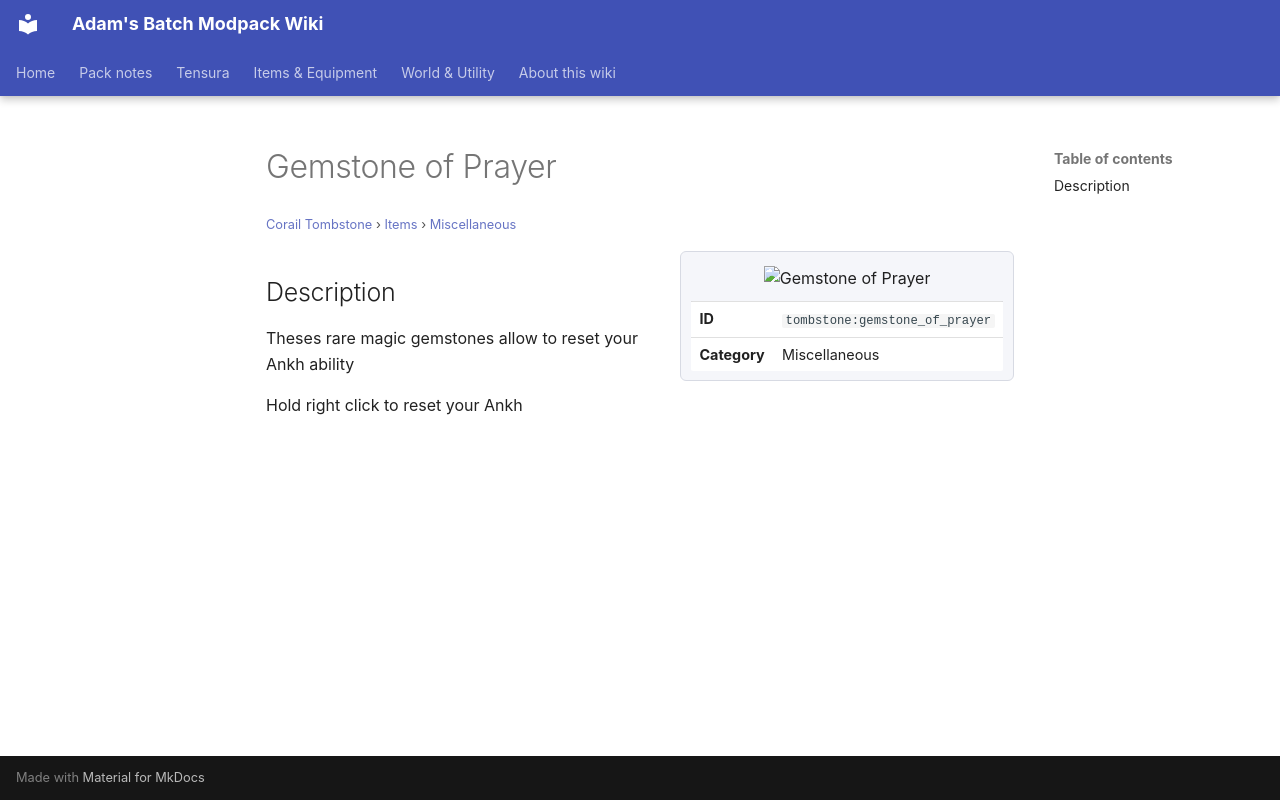

repository: Proteus-Nell/Adams-Batch-MC-Modpack-Wiki · page: corail-tombstone/items/miscellaneous/gemstone-of-prayer/index.html · generator: mkdocs

# Gemstone of Prayer

<small>[Corail Tombstone](../../index.md) &rsaquo; [Items](../index.md) &rsaquo; [Miscellaneous](index.md)</small>

<div class="infobox" markdown>

![Gemstone of Prayer](../../../assets/icons/tombstone/item/gemstone_of_prayer.png)

| | |
|---|---|
| **ID** | `tombstone:gemstone_of_prayer` |
| **Category** | Miscellaneous |

</div>

## Description

Theses rare magic gemstones allow to reset your Ankh ability

Hold right click to reset your Ankh
